pico-8 play session: hold → + tap 🅾

[t = 2 s] hold → ~2s, tap 🅾 ~4×
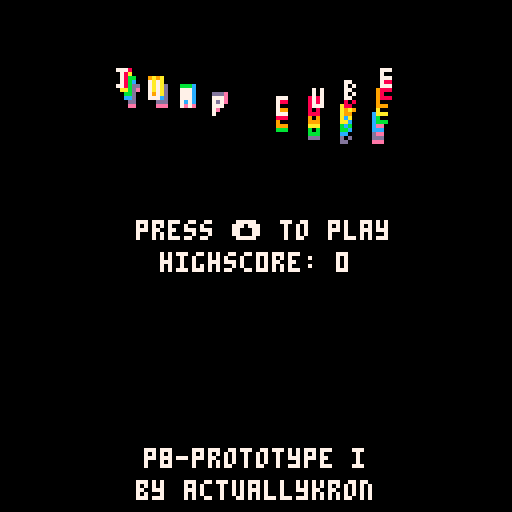
[t = 4 s] hold → ~4s, tap 🅾 ~7×
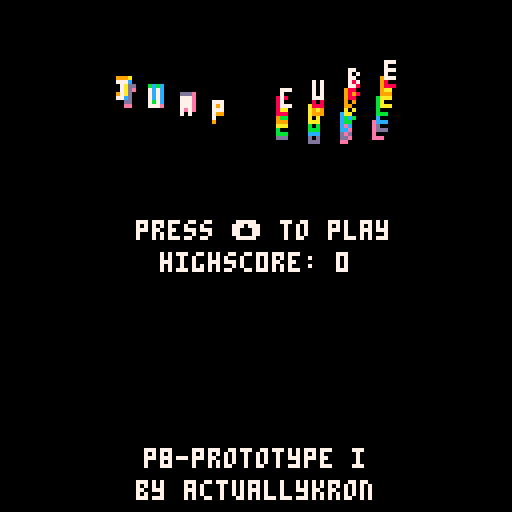
[t = 6 s] hold → ~6s, tap 🅾 ~10×
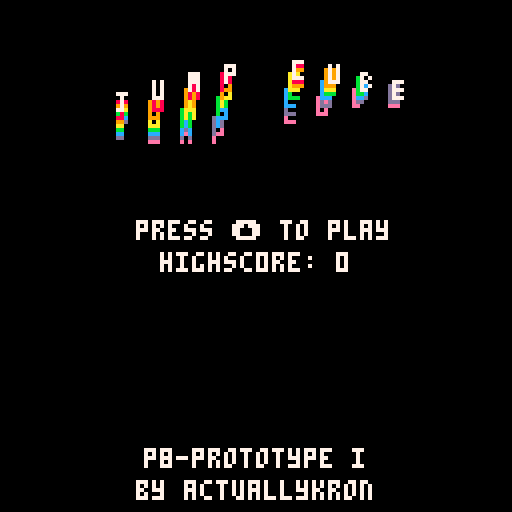

pico-8 cartridge
version 41
__lua__
-- pico-8 prototype i - "jump cube"
-- by actuallykron

-- actuallykron.itch.io/jump-cube-pico-8

-- most the code here is mine
-- but some isn't.
-- i've tried to comment and credit
-- the original authors, where i could remember

player = {x=60,y=60,w=8, h=8, y_force=0}
coin = {x=10, y=10, w=5, h=5}

score = 0
previous_score = 0
highscore = 0

game_started = false

-- overlap code from here:
-- mboffin.itch.io/pico8-overlap

function overlap(a,b)

 local test1 = a.x > (b.x + b.w)
 local test2 = a.y > (b.y + b.h)
 local test3 = (a.x + a.w) < b.x
 local test4 = (a.y + a.h) < b.y

 return not (test1 or test2 or test3 or test4)

end
	
-- hcenter code from here:
-- pico-8.fandom.com/wiki/centering_text

function hcenter(s)
  return 64-#s*2
end

function handle_movement()

		if (btnp(2)) then
		 player.y_force = -8
	 end
		
		if (btn(0)) then player.x=player.x-3 end
		if (btn(1)) then player.x=player.x+3 end
			
		-- apply gravity
		if player.y_force < 5 then
		 player.y_force = player.y_force+1
	 end 
	 
end

function game_over()
	
	if score > highscore then
		highscore = score
	end

	sfx(01) -- play death sound
	game_started = false
	player.x = 60
	player.y = 60
	player.y_force = 0
	score = 0

end

	-- all this wave function code
	-- is from the "hello" demo

function wave()
	
	-- for each color
	-- (from pink -> white)
	
	for col = 14,7,-1 do
		
		-- for each letter
		for i=1,9 do
		
			-- t() is the same as time()
			t1 = t()*30 + i*4 - col*2
			
			-- position
			x = 24+i*8     +cos(t1/90)*3
			y = 20+(col-7)+cos(t1/50)*5
			pal(7,col)
			spr(16+i, x, y)
		end
 end
end

function _update()

	-- check if player overlaps coin

	if overlap(player,coin) then
		sfx(00) -- play collect sound
		score = score + 1
		coin.x = (flr(rnd(122)))
		coin.y = (flr(rnd(122)))
	
	end
	
	if game_started == false then
		if (btnp(2)) then
			coin.x = (flr(rnd(122)))
			coin.y = (flr(rnd(122)))
			game_started = true
			end
	end

	if game_started == true then
		handle_movement()
	end
		
	if game_started == true then	
		player.y=player.y+player.y_force
	end
	
	if player.y < -10 or player.y > 138 then game_over() end
	
	if player.x < -10 or player.x > 138 then game_over() end
	
end

function _draw()
	cls(0)

	if game_started == true then
		rect(0, 0, 127, 127, 8)
		spr(1,player.x,player.y)
		spr(2, coin.x, coin.y)
		-- score title & backdrop
		print('score',hcenter("score"), 4, 5)
		print('score',hcenter("score"), 3, 7)		
		-- score text & backdrop
		print(score, hcenter(tostr(score)), 12, 5)
		print(score, hcenter(tostr(score)), 11, 7)
	
	end
	
	if game_started == false then
		wave()
		start_text = "press ⬆️ to play"
	--	print(start_text, hcenter(tostr(start_text)), 56, 5)	
		print(start_text, hcenter(tostr(start_text)), 55, 7)

		highscore_text = "highsc0re: " ..highscore
	--	print(highscore_text, hcenter(tostr(highscore_text)), 64, 5)
		print(highscore_text, hcenter(tostr(highscore_text)), 63, 7)

		credit_text = "p8-prototype i"
		print(credit_text, hcenter(tostr(credit_text)), 112)
		credit_text2 = "by actuallykron"
		print(credit_text2, hcenter(tostr(credit_text2)), 120)

	end

end

-- that's it, you looked through
-- all of my terrible code
-- hope it helped you, somehow
-- [redacted]
__gfx__
00000000ccccccccaaaaa00000000000000000000000000000000000000000000000000000000000000000000000000000000000000000000000000000000000
00000000ccccccccaaaaa00000000000000000000000000000000000000000000000000000000000000000000000000000000000000000000000000000000000
00700700ccccccccaaaaa00000000000000000000000000000000000000000000000000000000000000000000000000000000000000000000000000000000000
00077000ccccccccaaaaa00000000000000000000000000000000000000000000000000000000000000000000000000000000000000000000000000000000000
00077000ccccccccaaaaa00000000000000000000000000000000000000000000000000000000000000000000000000000000000000000000000000000000000
00700700cccccccc0000000000000000000000000000000000000000000000000000000000000000000000000000000000000000000000000000000000000000
00000000cccccccc0000000000000000000000000000000000000000000000000000000000000000000000000000000000000000000000000000000000000000
00000000cccccccc0000000000000000000000000000000000000000000000000000000000000000000000000000000000000000000000000000000000000000
00000000777000007070000077700000777000000000000077700000707000007700000077700000000000000000000000000000000000000000000000000000
00000000070000007070000077700000707000000000000070000000707000007070000070000000000000000000000000000000000000000000000000000000
00000000070000007070000077700000777000000000000070000000707000007700000077700000000000000000000000000000000000000000000000000000
00000000070000007070000070700000700000000000000070000000707000007070000070000000000000000000000000000000000000000000000000000000
00000000770000007770000070700000700000000000000077700000777000007700000077700000000000000000000000000000000000000000000000000000
__gff__
0002040000000000000000000000000000000000000000000000000000000000000000000000000000000000000000000000000000000000000000000000000000000000000000000000000000000000000000000000000000000000000000000000000000000000000000000000000000000000000000000000000000000000
0000000000000000000000000000000000000000000000000000000000000000000000000000000000000000000000000000000000000000000000000000000000000000000000000000000000000000000000000000000000000000000000000000000000000000000000000000000000000000000000000000000000000000
